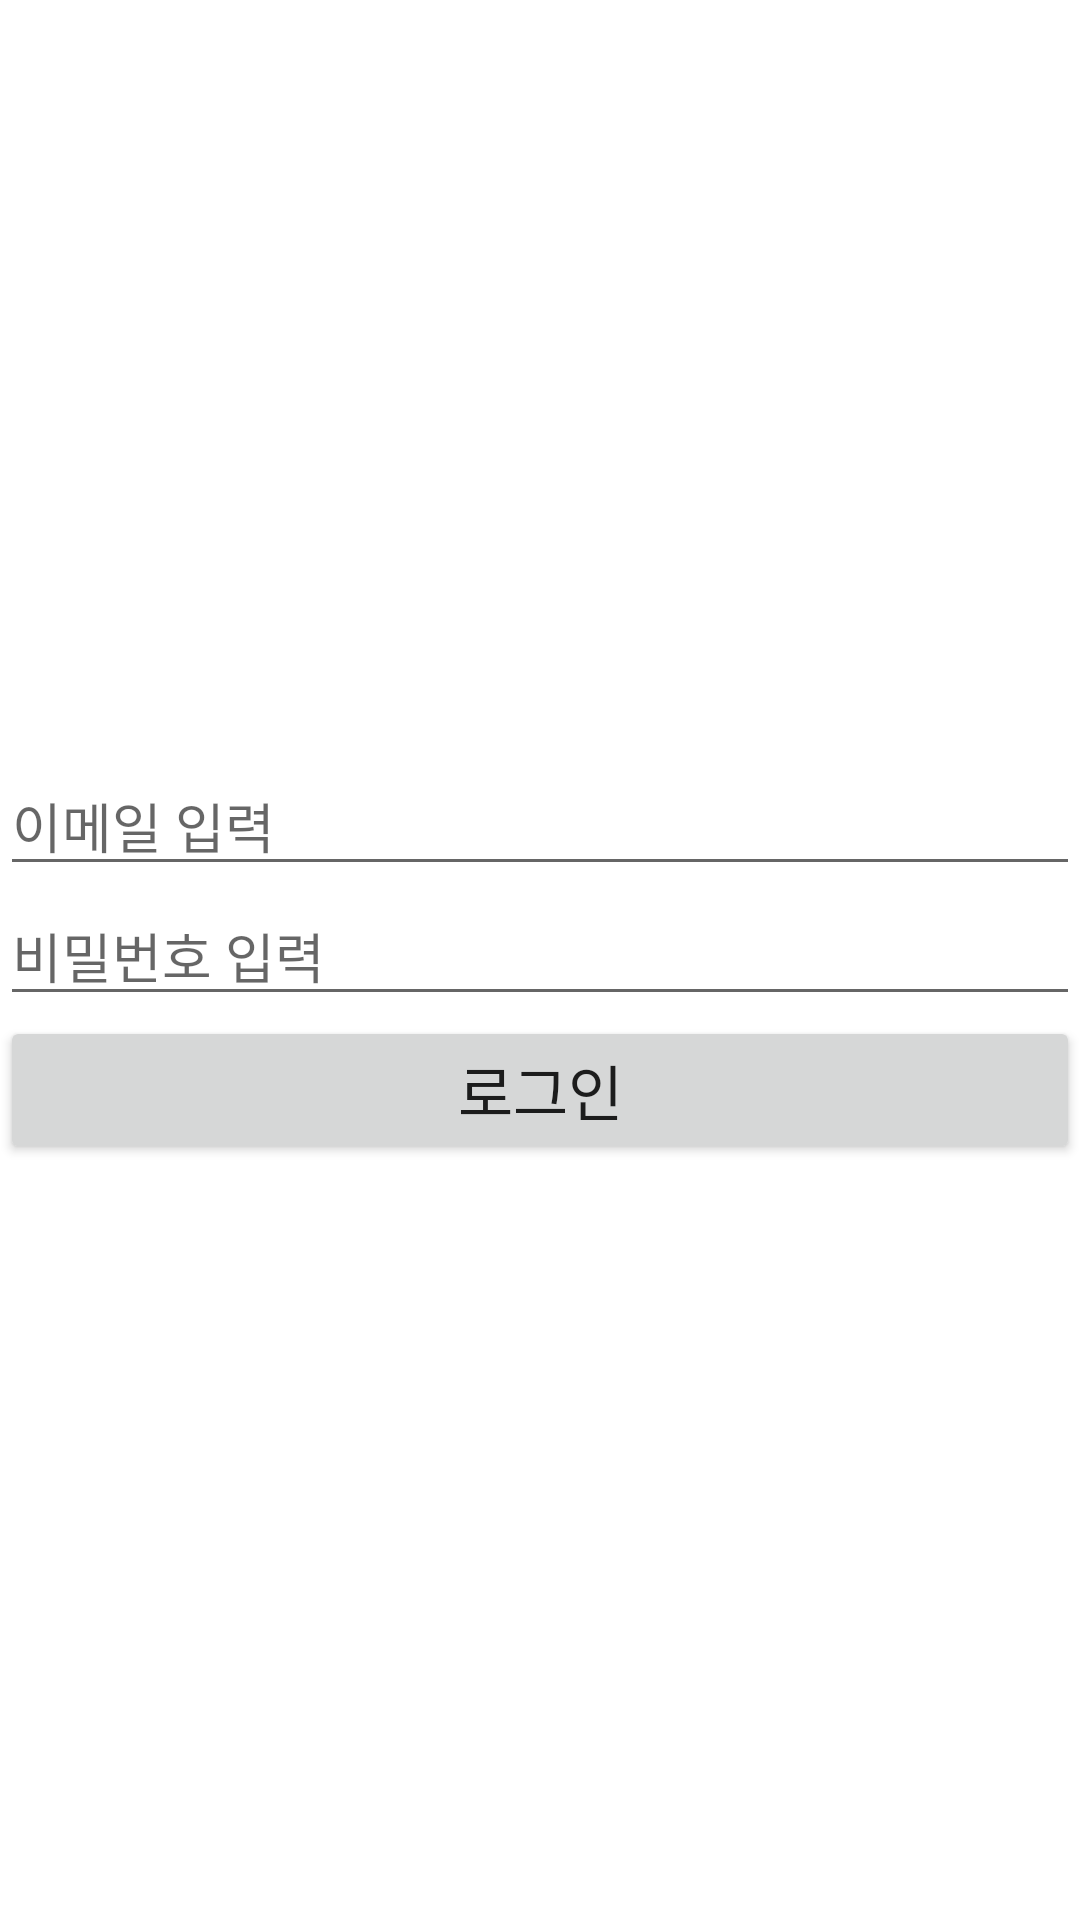

Produce the Android XML layout that renders to this screen, including the resource entries it uses.
<!-- AndroidManifest.xml: application theme Theme.COVID19Application -->
<!-- res/layout/activity_login.xml -->
<?xml version="1.0" encoding="utf-8"?>
<LinearLayout xmlns:android="http://schemas.android.com/apk/res/android"
    android:orientation="vertical"
    android:layout_margin="10dp"
    android:gravity="center"
    android:layout_width="match_parent"
    android:layout_height="match_parent">

    <EditText
        android:id="@+id/id"
        android:layout_width="match_parent"
        android:layout_height="wrap_content"
        android:ems="10"
        android:hint="이메일 입력"
        android:inputType="textPersonName" />

    <EditText
        android:id="@+id/pwd"
        android:layout_width="match_parent"
        android:layout_height="wrap_content"
        android:ems="10"
        android:hint="비밀번호 입력"
        android:inputType="textPassword" />

    <Button
        android:id="@+id/btnLogin"
        android:layout_width="match_parent"
        android:layout_height="wrap_content"
        android:text="로그인"
        android:textSize="20sp" />
</LinearLayout>
<!-- resources referenced by this layout -->
<resources>
  <style name="Theme.COVID19Application" parent="Theme.MaterialComponents.DayNight.DarkActionBar">
          
          <item name="colorPrimary">#FFA500</item>
          <item name="colorPrimaryVariant">@color/purple_700</item>
          <item name="colorOnPrimary">@color/white</item>
          
          <item name="colorSecondary">#FFA500</item>
          <item name="colorSecondaryVariant">@color/teal_700</item>
          <item name="colorOnSecondary">@color/black</item>
          
          <item name="android:statusBarColor" tools:targetApi="l">?attr/colorPrimaryVariant</item>
          
      </style>
  <!-- not gathered from this repository: default colours our renderer supplied (Android Studio template values) -->
  <color name="purple_700">#FF3700B3</color>
  <color name="teal_700">#FF018786</color>
  <color name="black">#FF000000</color>
  <color name="white">#FFFFFFFF</color>
</resources>
